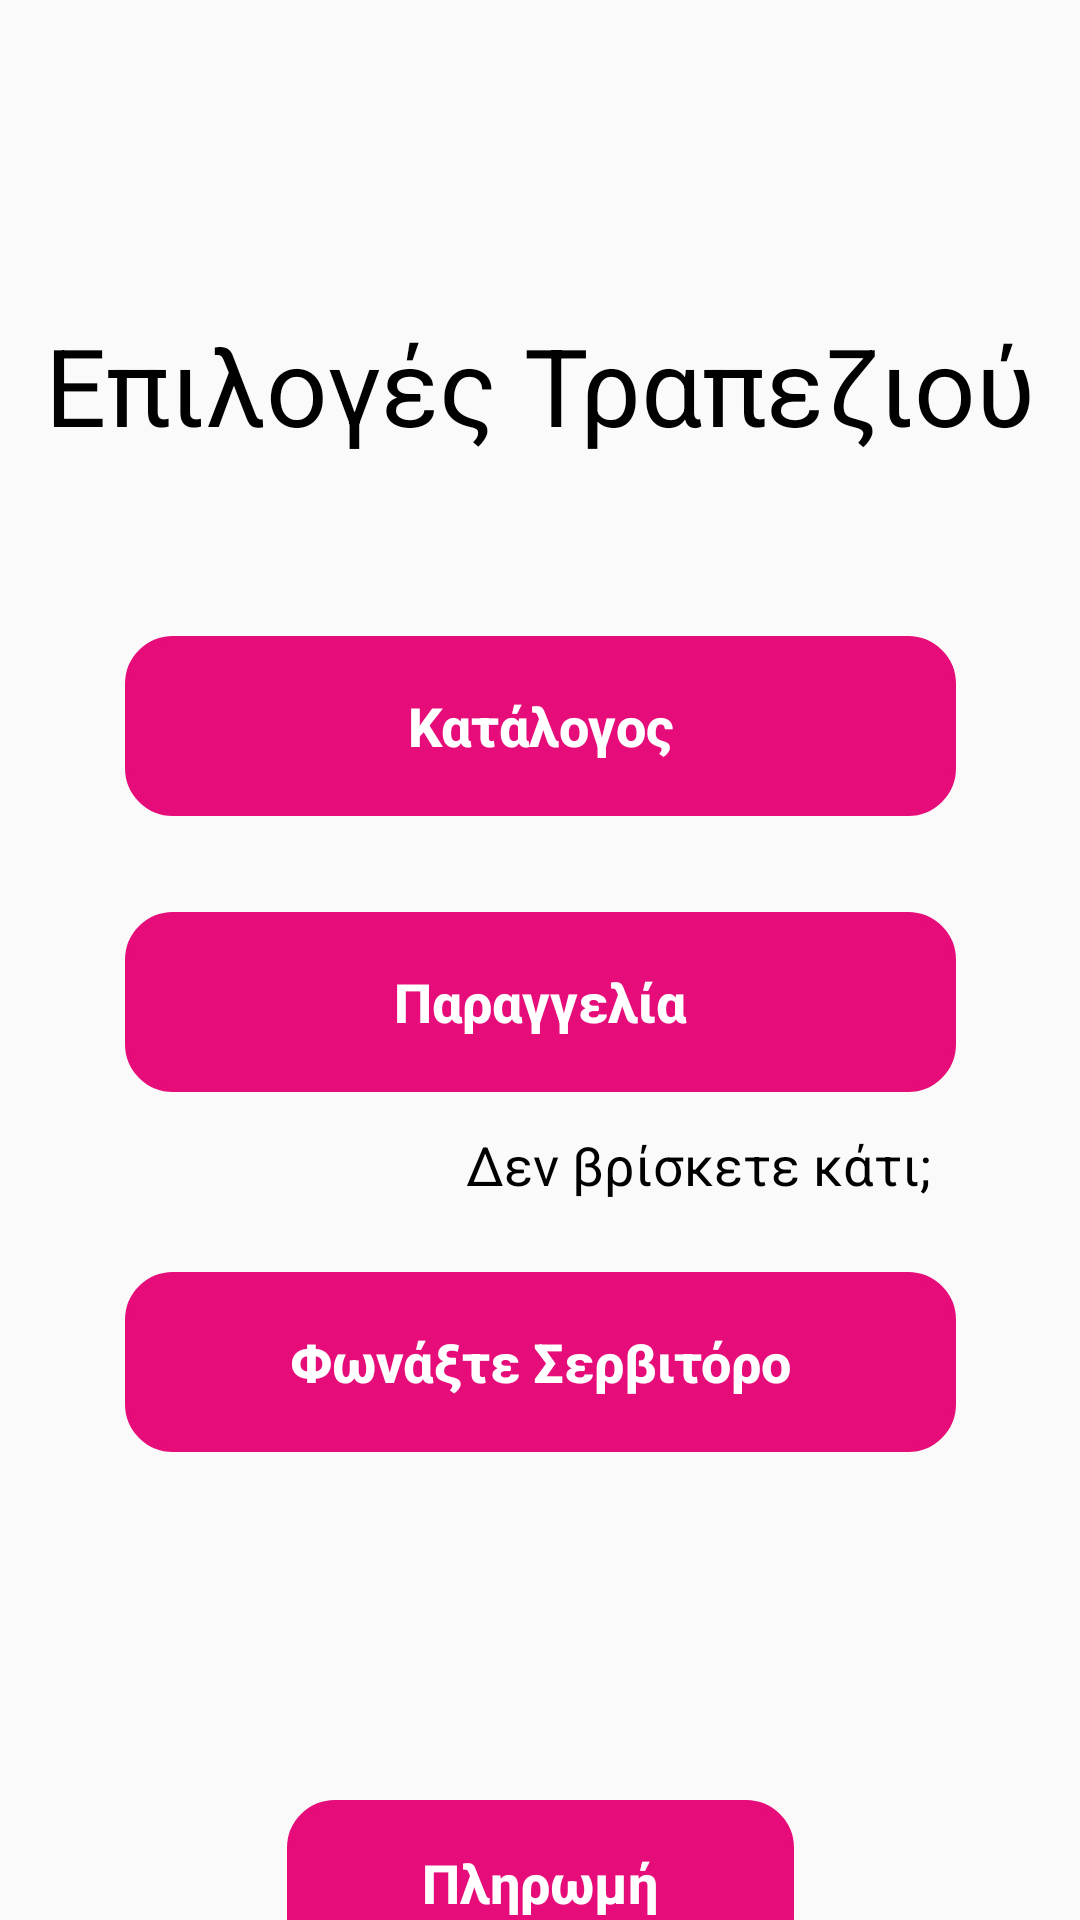

Reconstruct the res/layout file that produces this screen, plus the resources it refers to.
<!-- AndroidManifest.xml: application theme AppTheme -->
<!-- res/layout/basic_user_after_qr.xml -->
<?xml version="1.0" encoding="utf-8"?>
<androidx.constraintlayout.widget.ConstraintLayout
    xmlns:android="http://schemas.android.com/apk/res/android"
    xmlns:app="http://schemas.android.com/apk/res-auto"
    xmlns:tools="http://schemas.android.com/tools"
    android:layout_width="match_parent"
    android:layout_height="match_parent">

    <androidx.core.widget.NestedScrollView
        android:layout_width="match_parent"
        android:layout_height="match_parent"
        android:fillViewport="true">

        <androidx.constraintlayout.widget.ConstraintLayout
            android:layout_width="match_parent"
            android:layout_height="wrap_content">

            <TextView
                android:id="@+id/textView8"
                android:layout_width="wrap_content"
                android:layout_height="69dp"
                android:layout_marginStart="36dp"
                android:layout_marginLeft="36dp"
                android:layout_marginTop="39dp"
                android:layout_marginEnd="36dp"
                android:layout_marginRight="36dp"
                android:text="Επιλογές Τραπεζιού"
                android:textColor="#020101"
                android:textSize="36sp"
                app:layout_constraintEnd_toEndOf="parent"
                app:layout_constraintStart_toStartOf="parent"
                app:layout_constraintTop_toBottomOf="@+id/imageButton2" />

            <Button
                android:id="@+id/push_button"
                android:layout_width="277dp"
                android:layout_height="60dp"
                android:layout_marginTop="212dp"
                android:background="@drawable/rounded_button"
                android:onClick="showMenu"
                android:padding="15dp"
                android:stateListAnimator="@null"
                android:text="Κατάλογος"
                android:textAllCaps="false"
                android:textColor="#FFFFFF"
                android:textSize="18sp"
                android:textStyle="bold"
                app:layout_constraintEnd_toEndOf="parent"
                app:layout_constraintStart_toStartOf="parent"
                app:layout_constraintTop_toTopOf="parent" />

            <Button
                android:id="@+id/push_button3"
                android:layout_width="277dp"
                android:layout_height="60dp"
                android:layout_marginTop="424dp"
                android:background="@drawable/rounded_button"
                android:onClick="garson"
                android:padding="15dp"
                android:stateListAnimator="@null"
                android:text="Φωνάξτε Σερβιτόρο"
                android:textAllCaps="false"
                android:textColor="#FFFFFF"
                android:textSize="18sp"
                android:textStyle="bold"
                app:layout_constraintEnd_toEndOf="parent"
                app:layout_constraintStart_toStartOf="parent"
                app:layout_constraintTop_toTopOf="parent" />

            <TextView
                android:id="@+id/textView9"
                android:layout_width="wrap_content"
                android:layout_height="wrap_content"
                android:layout_marginTop="376dp"
                android:text="Δεν βρίσκετε κάτι;"
                android:textColor="#000000"
                android:textSize="18sp"
                app:layout_constraintEnd_toEndOf="parent"
                app:layout_constraintHorizontal_bias="0.757"
                app:layout_constraintStart_toStartOf="parent"
                app:layout_constraintTop_toTopOf="parent" />

            <ImageButton
                android:id="@+id/imageButton2"
                android:layout_width="36dp"
                android:layout_height="49dp"
                android:layout_marginTop="16dp"
                android:layout_marginEnd="16dp"
                android:layout_marginRight="16dp"
                android:background="#00FF0000"
                android:onClick="showPopup"
                android:tint="@android:color/primary_text_light_nodisable"
                app:layout_constraintEnd_toEndOf="parent"
                app:layout_constraintTop_toTopOf="parent"
                app:srcCompat="@drawable/ic_account_box_black_24dp" />

            <Button
                android:id="@+id/push_button4"
                android:layout_width="169dp"
                android:layout_height="55dp"
                android:layout_marginTop="600dp"
                android:background="@drawable/rounded_button"
                android:onClick="startPayment"
                android:padding="15dp"
                android:stateListAnimator="@null"
                android:text="Πληρωμή"
                android:textAllCaps="false"
                android:textColor="#FFFFFF"
                android:textSize="18sp"
                android:textStyle="bold"
                app:layout_constraintEnd_toEndOf="parent"
                app:layout_constraintStart_toStartOf="parent"
                app:layout_constraintTop_toTopOf="parent" />

            <Button
                android:id="@+id/push_button2"
                android:layout_width="277dp"
                android:layout_height="60dp"
                android:layout_marginTop="304dp"
                android:background="@drawable/rounded_button"
                android:padding="15dp"
                android:stateListAnimator="@null"
                android:text="Παραγγελία"
                android:onClick="moveToOrder"
                android:textAllCaps="false"
                android:textColor="#FFFFFF"
                android:textSize="18sp"
                android:textStyle="bold"
                app:layout_constraintEnd_toEndOf="parent"
                app:layout_constraintStart_toStartOf="parent"
                app:layout_constraintTop_toTopOf="parent" />
        </androidx.constraintlayout.widget.ConstraintLayout>
    </androidx.core.widget.NestedScrollView>

</androidx.constraintlayout.widget.ConstraintLayout>
<!-- resources referenced by this layout -->
<resources>
  <!-- drawable rounded_button (drawable) -->
  <?xml version="1.0" encoding="utf-8"?>
  <selector xmlns:android="http://schemas.android.com/apk/res/android">
  <item>
      <shape android:shape="rectangle">
          <solid android:color="#E60C79"/>
          <stroke android:color="#E60C79" android:width="2dp" />
          
          <corners android:radius="15dp" />
      </shape>
  </item>
  </selector>
  <style name="AppTheme" parent="Theme.AppCompat.Light.NoActionBar">
          
          <item name="colorPrimary">@color/colorPrimary</item>
          <item name="colorPrimaryDark">@color/colorPrimaryDark</item>
          <item name="colorAccent">@color/colorAccent</item>
      </style>
  <!-- not gathered from this repository: default colours our renderer supplied (Android Studio template values) -->
  <color name="colorPrimary">#FF6200EE</color>
  <color name="colorPrimaryDark">#FF3700B3</color>
  <color name="colorAccent">#FF03DAC5</color>
</resources>
